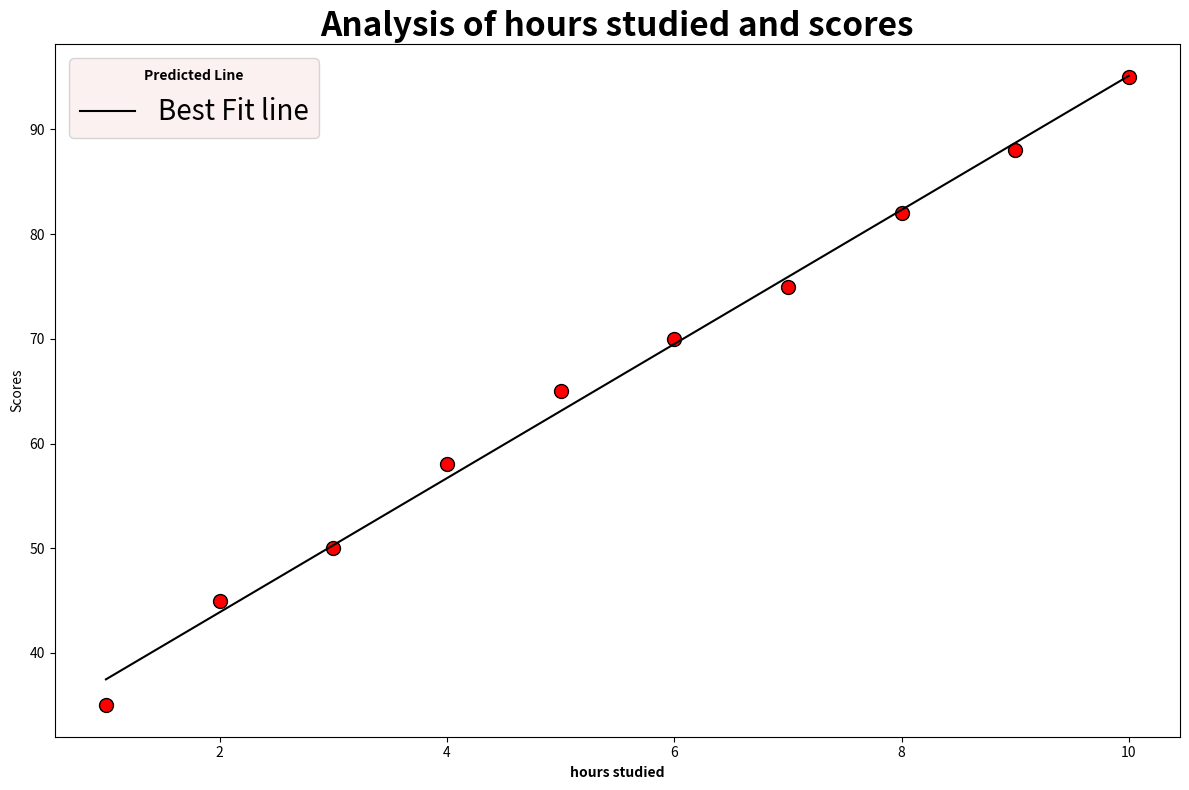

Source code (Python):
import matplotlib.pyplot as plt
import numpy as np


# x = [1, 2, 3, 4, 5, 6, 7, 8, 9, 10]
# y = [15, 22, 18, 30, 27, 35, 28, 40, 33, 45]

# fig, ax = plt.subplots(figsize=(8, 5))

# ax.scatter(x, y)

# ax.set_title("My First Scatter Plot")
# ax.set_xlabel("X")
# ax.set_ylabel("Y")

# plt.tight_layout()
# plt.show()


# Hours studied vs exam score
# hours  = [1, 2, 3, 4, 5, 6, 7, 8, 9, 10]
# scores = [35, 45, 50, 58, 65, 70, 75, 82, 88, 95]

# fig, ax = plt.subplots(figsize=(8, 5))

# ax.scatter(hours, scores,
#            color="steelblue",
#            edgecolor="black",
#            s=100)              # s = size of each dot

# ax.set_title("Study Hours vs Exam Score")
# ax.set_xlabel("Hours Studied")
# ax.set_ylabel("Exam Score")

# plt.tight_layout()
# plt.show()



# Student data — hours studied and exam score
# hours  = [1, 2, 3, 4, 5, 6, 7, 8, 9, 10]
# scores = [35, 45, 50, 58, 65, 70, 75, 82, 88, 95]

# # Pass = 1, Fail = 0
# results = [0, 0, 0, 0, 1, 1, 1, 1, 1, 1]

# failed_hours = [h for h , r in zip(hours,results) if r == 0]
# failed_scores = [s for s,r in zip(scores,results) if r == 0]

# pass_hours = [h for h,r in zip(hours,results) if r == 1]
# pass_scores = [s for s,r in zip(scores,results) if r == 1]

# fig, ax = plt.subplots(figsize = (12,8))

# ax.scatter(
#     failed_hours,failed_scores,
#     s=100,
#     color = 'b',
#     edgecolor='black',
#     label = 'failed'
# )

# ax.scatter(
#     pass_hours,
#     pass_scores,
#     s=100,
#     color = 'g',
#     edgecolor= 'black',
#     label = "Pass"
# )
# ax.set_title("Study hours vs score")
# ax.set_xlabel("Hours Studied",fontstyle = 'italic', weight='bold',color = 'black')
# ax.set_ylabel("Exam Score")
# ax.legend(title = "Result",loc = 'upper left')
# plt.tight_layout()
# plt.show()



hours  = [1, 2, 3, 4, 5, 6, 7, 8, 9, 10]
scores = [35, 45, 50, 58, 65, 70, 75, 82, 88, 95]

fig, ax = plt.subplots(figsize=(12,8))

m, b = np.polyfit(hours,scores,1)

y = [m*x + b for x in hours]

ax.scatter(hours,scores,
           s=100,
           color='r',
           edgecolor='black')
ax.plot(hours,y,color='black',label = 'Best Fit line')
ax.set_xlabel('hours studied',weight='bold',fontstyle='italic')
ax.set_ylabel('Scores')
ax.set_title("Analysis of hours studied and scores",fontsize=24,fontstyle='italic',fontweight='bold')
ax.legend(loc='best',fontsize=20,title='Predicted Line',facecolor = "#FBEEEE00").get_title().set_fontweight('bold')
plt.tight_layout()
plt.show()
